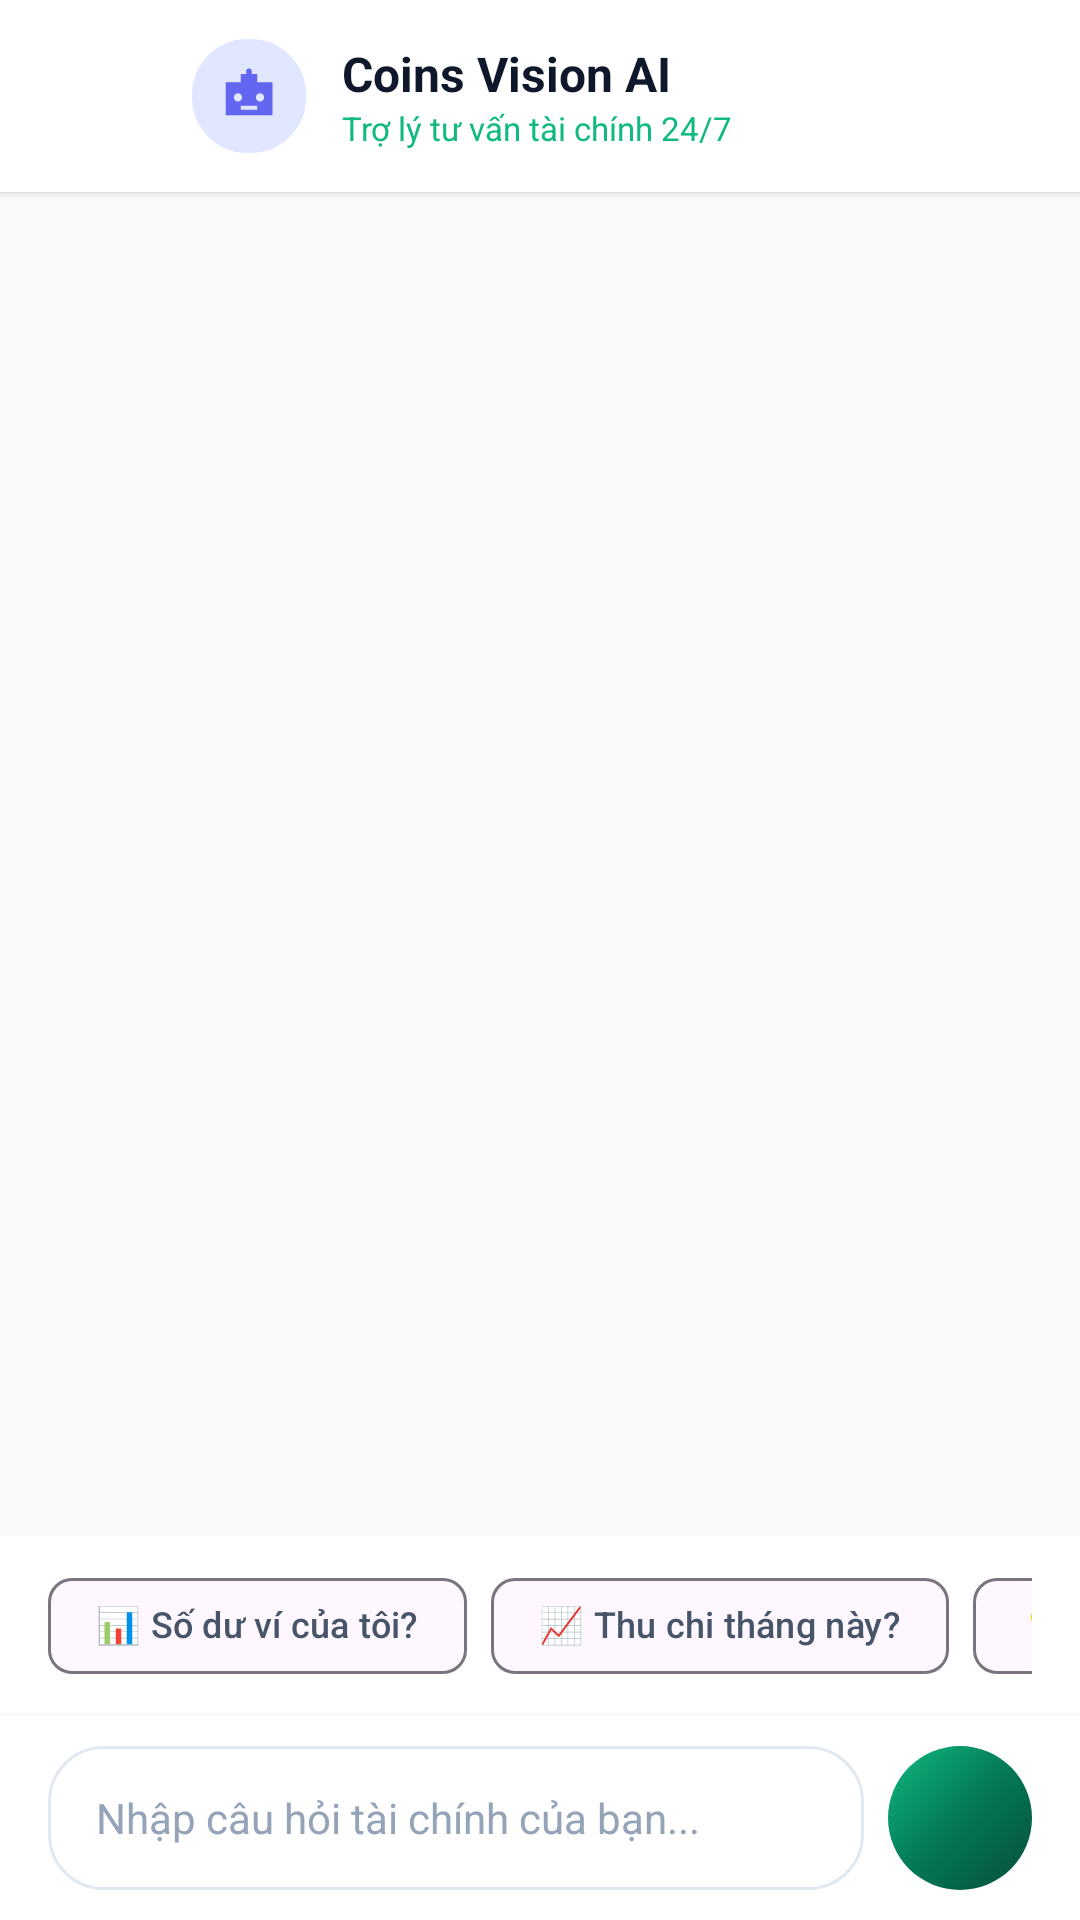

The Android layout XML behind this screen, and the referenced resources:
<!-- AndroidManifest.xml: application theme Theme.AppQLCT -->
<!-- res/layout/activity_ai_chat.xml -->
<?xml version="1.0" encoding="utf-8"?>
<LinearLayout xmlns:android="http://schemas.android.com/apk/res/android"
    xmlns:app="http://schemas.android.com/apk/res-auto"
    android:layout_width="match_parent"
    android:layout_height="match_parent"
    android:background="@color/app_background"
    android:orientation="vertical">

    
    <LinearLayout
        android:layout_width="match_parent"
        android:layout_height="?attr/actionBarSize"
        android:background="@color/card_background"
        android:elevation="2dp"
        android:gravity="center_vertical"
        android:orientation="horizontal"
        android:paddingHorizontal="16dp">

        <ImageButton
            android:id="@+id/btn_back_chat"
            android:layout_width="40dp"
            android:layout_height="40dp"
            android:background="?attr/selectableItemBackgroundBorderless"
            android:contentDescription="Back"
            android:src="@drawable/ic_back"
            app:tint="@color/text_primary" />

        <FrameLayout
            android:layout_width="38dp"
            android:layout_height="38dp"
            android:layout_marginStart="8dp"
            android:background="@drawable/bg_rounded_card"
            android:backgroundTint="@color/secondary_container">

            <ImageView
                android:layout_width="22dp"
                android:layout_height="22dp"
                android:layout_gravity="center"
                android:src="@drawable/ic_robot"
                app:tint="@color/secondary" />
        </FrameLayout>

        <LinearLayout
            android:layout_width="0dp"
            android:layout_height="wrap_content"
            android:layout_marginStart="12dp"
            android:layout_weight="1"
            android:orientation="vertical">

            <TextView
                android:layout_width="wrap_content"
                android:layout_height="wrap_content"
                android:text="Coins Vision AI"
                android:textColor="@color/text_primary"
                android:textSize="16sp"
                android:textStyle="bold" />

            <TextView
                android:layout_width="wrap_content"
                android:layout_height="wrap_content"
                android:text="Trợ lý tư vấn tài chính 24/7"
                android:textColor="@color/primary"
                android:textSize="11sp" />
        </LinearLayout>

        <ImageButton
            android:id="@+id/btn_clear_chat"
            android:layout_width="40dp"
            android:layout_height="40dp"
            android:background="?attr/selectableItemBackgroundBorderless"
            android:contentDescription="Clear"
            android:src="@drawable/ic_trash"
            app:tint="@color/text_muted" />
    </LinearLayout>

    
    <androidx.recyclerview.widget.RecyclerView
        android:id="@+id/rv_chat"
        android:layout_width="match_parent"
        android:layout_height="0dp"
        android:layout_weight="1"
        android:clipToPadding="false"
        android:paddingVertical="12dp" />

    
    <HorizontalScrollView
        android:layout_width="match_parent"
        android:layout_height="wrap_content"
        android:background="@color/card_background"
        android:paddingHorizontal="16dp"
        android:paddingVertical="6dp"
        android:scrollbars="none">

        <LinearLayout
            android:layout_width="wrap_content"
            android:layout_height="wrap_content"
            android:orientation="horizontal">

            <com.google.android.material.chip.Chip
                android:id="@+id/chip_query_balance"
                style="@style/Widget.Material3.Chip.Suggestion"
                android:layout_width="wrap_content"
                android:layout_height="wrap_content"
                android:text="📊 Số dư ví của tôi?"
                android:textColor="@color/text_secondary"
                android:textSize="12sp" />

            <Space
                android:layout_width="8dp"
                android:layout_height="wrap_content" />

            <com.google.android.material.chip.Chip
                android:id="@+id/chip_query_stats"
                style="@style/Widget.Material3.Chip.Suggestion"
                android:layout_width="wrap_content"
                android:layout_height="wrap_content"
                android:text="📈 Thu chi tháng này?"
                android:textColor="@color/text_secondary"
                android:textSize="12sp" />

            <Space
                android:layout_width="8dp"
                android:layout_height="wrap_content" />

            <com.google.android.material.chip.Chip
                android:id="@+id/chip_query_top"
                style="@style/Widget.Material3.Chip.Suggestion"
                android:layout_width="wrap_content"
                android:layout_height="wrap_content"
                android:text="💡 Chi nhiều nhất vào đâu?"
                android:textColor="@color/text_secondary"
                android:textSize="12sp" />

            <Space
                android:layout_width="8dp"
                android:layout_height="wrap_content" />

            <com.google.android.material.chip.Chip
                android:id="@+id/chip_query_budget"
                style="@style/Widget.Material3.Chip.Suggestion"
                android:layout_width="wrap_content"
                android:layout_height="wrap_content"
                android:text="🎯 Tình trạng ngân sách?"
                android:textColor="@color/text_secondary"
                android:textSize="12sp" />

            <Space
                android:layout_width="8dp"
                android:layout_height="wrap_content" />

            <com.google.android.material.chip.Chip
                android:id="@+id/chip_query_tips"
                style="@style/Widget.Material3.Chip.Suggestion"
                android:layout_width="wrap_content"
                android:layout_height="wrap_content"
                android:text="💰 Lời khuyên tiết kiệm?"
                android:textColor="@color/text_secondary"
                android:textSize="12sp" />
        </LinearLayout>
    </HorizontalScrollView>

    
    <LinearLayout
        android:layout_width="match_parent"
        android:layout_height="wrap_content"
        android:background="@color/card_background"
        android:elevation="4dp"
        android:gravity="center_vertical"
        android:orientation="horizontal"
        android:paddingHorizontal="16dp"
        android:paddingVertical="10dp">

        <EditText
            android:id="@+id/et_chat_input"
            android:layout_width="0dp"
            android:layout_height="48dp"
            android:layout_weight="1"
            android:background="@drawable/bg_rounded_card"
            android:hint="Nhập câu hỏi tài chính của bạn..."
            android:imeOptions="actionSend"
            android:inputType="textCapSentences"
            android:paddingHorizontal="16dp"
            android:textColor="@color/text_primary"
            android:textColorHint="@color/text_muted"
            android:textSize="14sp" />

        <ImageButton
            android:id="@+id/btn_send_chat"
            android:layout_width="48dp"
            android:layout_height="48dp"
            android:layout_marginStart="8dp"
            android:background="@drawable/bg_balance_card"
            android:contentDescription="Send"
            android:src="@drawable/ic_send"
            app:tint="@color/white" />
    </LinearLayout>

</LinearLayout>
<!-- resources referenced by this layout -->
<resources>
  <color name="app_background">#F8FAFC</color>
  <color name="card_background">#FFFFFF</color>
  <color name="primary">#10B981</color>
  <color name="secondary">#6366F1</color>
  <color name="secondary_container">#E0E7FF</color>
  <color name="text_muted">#94A3B8</color>
  <color name="text_primary">#0F172A</color>
  <color name="text_secondary">#475569</color>
  <color name="white">#FFFFFF</color>
  <!-- drawable bg_balance_card (drawable) -->
  <?xml version="1.0" encoding="utf-8"?>
  <shape xmlns:android="http://schemas.android.com/apk/res/android"
      android:shape="rectangle">
      <gradient
          android:type="linear"
          android:angle="135"
          android:startColor="#064E3B"
          android:centerColor="#047857"
          android:endColor="#10B981" />
      <corners android:radius="24dp" />
  </shape>
  <!-- drawable bg_rounded_card (drawable) -->
  <?xml version="1.0" encoding="utf-8"?>
  <shape xmlns:android="http://schemas.android.com/apk/res/android"
      android:shape="rectangle">
      <solid android:color="@color/card_background" />
      <stroke android:width="1dp" android:color="@color/card_stroke" />
      <corners android:radius="18dp" />
  </shape>
  <!-- drawable ic_robot (drawable) -->
  <vector xmlns:android="http://schemas.android.com/apk/res/android"
      android:width="24dp"
      android:height="24dp"
      android:viewportWidth="24"
      android:viewportHeight="24">
      <path
          android:fillColor="@color/secondary"
          android:pathData="M15,4v3h5.5v12h-17V7H9V4h6zm-3,-2a1,1 0 0,0 -1,1v1h2V3a1,1 0 0,0 -1,-1zm-4,9a1.5,1.5 0 1,0 0,3 1.5,1.5 0 0,0 0,-3zm8,0a1.5,1.5 0 1,0 0,3 1.5,1.5 0 0,0 0,-3zm-7,6h6v-1.5H9V17z"/>
  </vector>
  <style name="Theme.AppQLCT" parent="Base.Theme.AppQLCT" />
  <color name="card_stroke">#E2E8F0</color>
  <style name="Base.Theme.AppQLCT" parent="Theme.Material3.DayNight.NoActionBar">
          <item name="colorPrimary">@color/primary</item>
          <item name="colorPrimaryDark">@color/primary_dark</item>
          <item name="colorSecondary">@color/secondary</item>
          <item name="android:statusBarColor">@color/app_background</item>
          <item name="android:windowLightStatusBar">true</item>
          <item name="android:windowBackground">@color/app_background</item>
      </style>
  <color name="primary_dark">#059669</color>
</resources>
